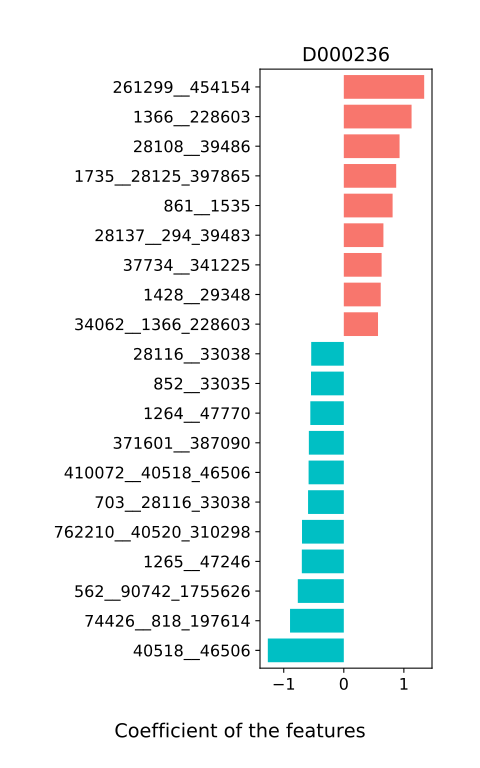

Source data for this figure (header and first rows):
, D000236
204516__187101_290053, 0.3612
69825__876_208479, 0.05518
1735__28125_397865, 0.8723
562__90742_1755626, -0.7659
47678__218538, 0.06899
169435__905_351091, -0.125
33043__84026, -0.1476
39485__45851, -0.282
28137__294_39483, 0.6596
29389__33987_626937, 0.2465
840__179995, 0.2474
90742__1755626, -0.2476
1623__852_33035, -0.05848
84030__40519_239935, -0.2081
850__1671366, -0.1573
28117__55507, -0.3518
33039__1456_158787, 0.3176
856__1161942, 0.2583
1596__246787, 0.2917
46124__483_1510, 0.1015
1364__1680, 0.3259
41976__33031_301302, 0.4207
905__351091, -0.1798
1264__47770, -0.5573
28111__820_165179, -0.1361
1365__39492, 0.3489
122355__861_1535, 0.4074
853__89014, 0.09978
74426__818_197614, -0.8953
1308__1633, -0.1171
762210__40520_310298, -0.6959
901__536633, -0.2416
36847__384638, 0.2133
823__1303, -0.189
1352__46228, -0.1816
539__97478, 0.1368
38986__328814, -0.2412
40543__349096, 0.1682
28135__151276_1297750, 0.06765
859__1385387, -0.188
907__46503, -0.227
185293__301301, 0.3011
330920__1304_487175, -0.1834
328813__821_310297, 0.0685
1515__371601_387090, -0.03667
623__1265_47246, 0.1501
1537__261299_454154, 0.03744
28125__397865, -0.3392
820__165179, 0.1124
187101__290053, 0.3304
294__39483, 0.4699
1358__29370, 0.2932
851__52226, 0.2357
483__1510, 0.2325
33932__310514, 0.3683
44749__228604, 0.26
39497__582850, -0.2208
34086__376804, 0.1928
1343__39488_160453, -0.3574
876__208479, 0.3021
... 31 more rows
